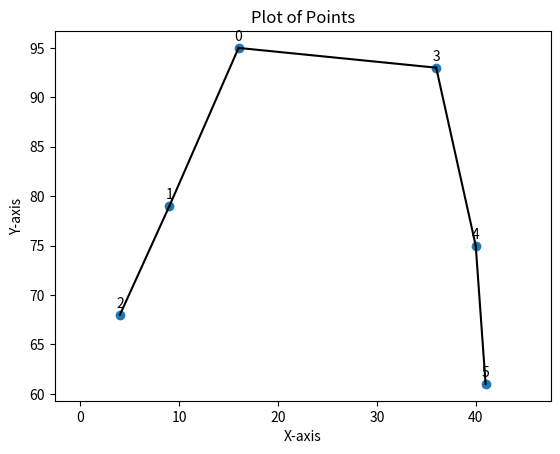

Here is the Python script that generated this plot:
import matplotlib.pyplot as plt

def plot_points(coordinates):
    lines = [[0, 1], [1, 2], [0, 3], [3, 4], [4, 5]]
    x = [point[0] for point in coordinates]
    y = [point[1] for point in coordinates]

    plt.scatter(x, y)
    plt.xlabel('X-axis')
    plt.ylabel('Y-axis')
    plt.title('Plot of Points')

    # Add index labels
    for i, point in enumerate(coordinates):
        plt.annotate(str(i), (point[0], point[1]), textcoords="offset points", xytext=(0, 5), ha='center')

    # Draw lines
    for line in lines:
        x_line = [coordinates[line[0]][0], coordinates[line[1]][0]]
        y_line = [coordinates[line[0]][1], coordinates[line[1]][1]]
        plt.plot(x_line, y_line, 'k-')
    plt.axis('equal')
    plt.show()

def plot_limbs(coordinates):
    lines = [[16, 14], [14, 12], [17, 15], [15, 13], [12, 13], [6, 12],
                [7, 13], [6, 7], [6, 8], [7, 9], [8, 10], [9, 11], [2, 3],
                [1, 2], [1, 3], [2, 4], [3, 5], [4, 6], [5, 7]]
    x = coordinates[0]
    y = coordinates[1]

    plt.scatter(x, y)
    plt.xlabel('X-axis')
    plt.ylabel('Y-axis')
    plt.title('Plot of Points')

    # Add index labels
    # for i, point in enumerate(coordinates):
    #     plt.annotate(str(i), (point[0], point[1]), textcoords="offset points", xytext=(0, 5), ha='center')

    # Draw lines
    for line in lines:
        x_line = [coordinates[0][line[0]-1], coordinates[0][line[1]-1]]
        y_line = [coordinates[1][line[0]-1], coordinates[1][line[1]-1]]
        plt.plot(x_line, y_line, 'k-')
    plt.axis('equal')
    plt.show()


#a = [[10, 92], [1, 83], [4, 89], [29, 92], [35, 78], [34, 70] ]
a = [
(16, 95), (9, 79), (4, 68), (36, 93), (40, 75), (41, 61)
]
plot_points(a)

limb =[[23, 23, 23, 21, 31, 16, 36, 9, 40, 4, 41, 20, 33, 18, 31, 21, 30], [107, 109, 109, 109, 108, 95, 93, 79, 75, 68, 61, 61, 60, 37, 34, 13, 7]]
#plot_limbs(limb)
